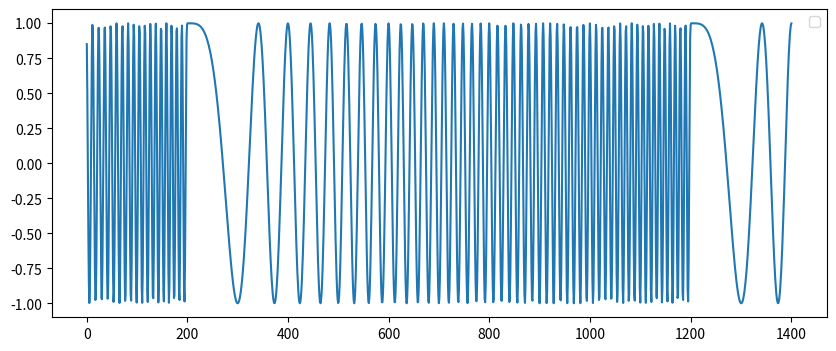

Here is the Python script that generated this plot:
import numpy as np
from scipy.signal import chirp
import matplotlib.pyplot as plt

chirp_duration = 5  # seconds
start_freq = 0.01
end_freq = 20
chirp_type = "linear"
prefix_len = 200

t = np.linspace(0, chirp_duration, 1000)  # time-values for chirp
chirp_sig = chirp(t, f0=start_freq, f1=end_freq, t1=chirp_duration, method=chirp_type)
chirp_sig = list(chirp_sig)  

chirp_prefix = chirp_sig[-prefix_len:]
chirp_suffix = chirp_sig[:prefix_len]
chirp_w_prefix_suffix = chirp_prefix + chirp_sig + chirp_suffix

x_values = np.linspace(0, len(chirp_w_prefix_suffix), len(chirp_w_prefix_suffix))

plt.figure(figsize=(10, 4))
plt.plot(x_values, chirp_w_prefix_suffix)
# plt.title("Chirp Signal with Prefix and Suffix")
# plt.xlabel("Sample Index")
# plt.ylabel("Amplitude")
plt.legend()
# plt.grid(True)
plt.show()
